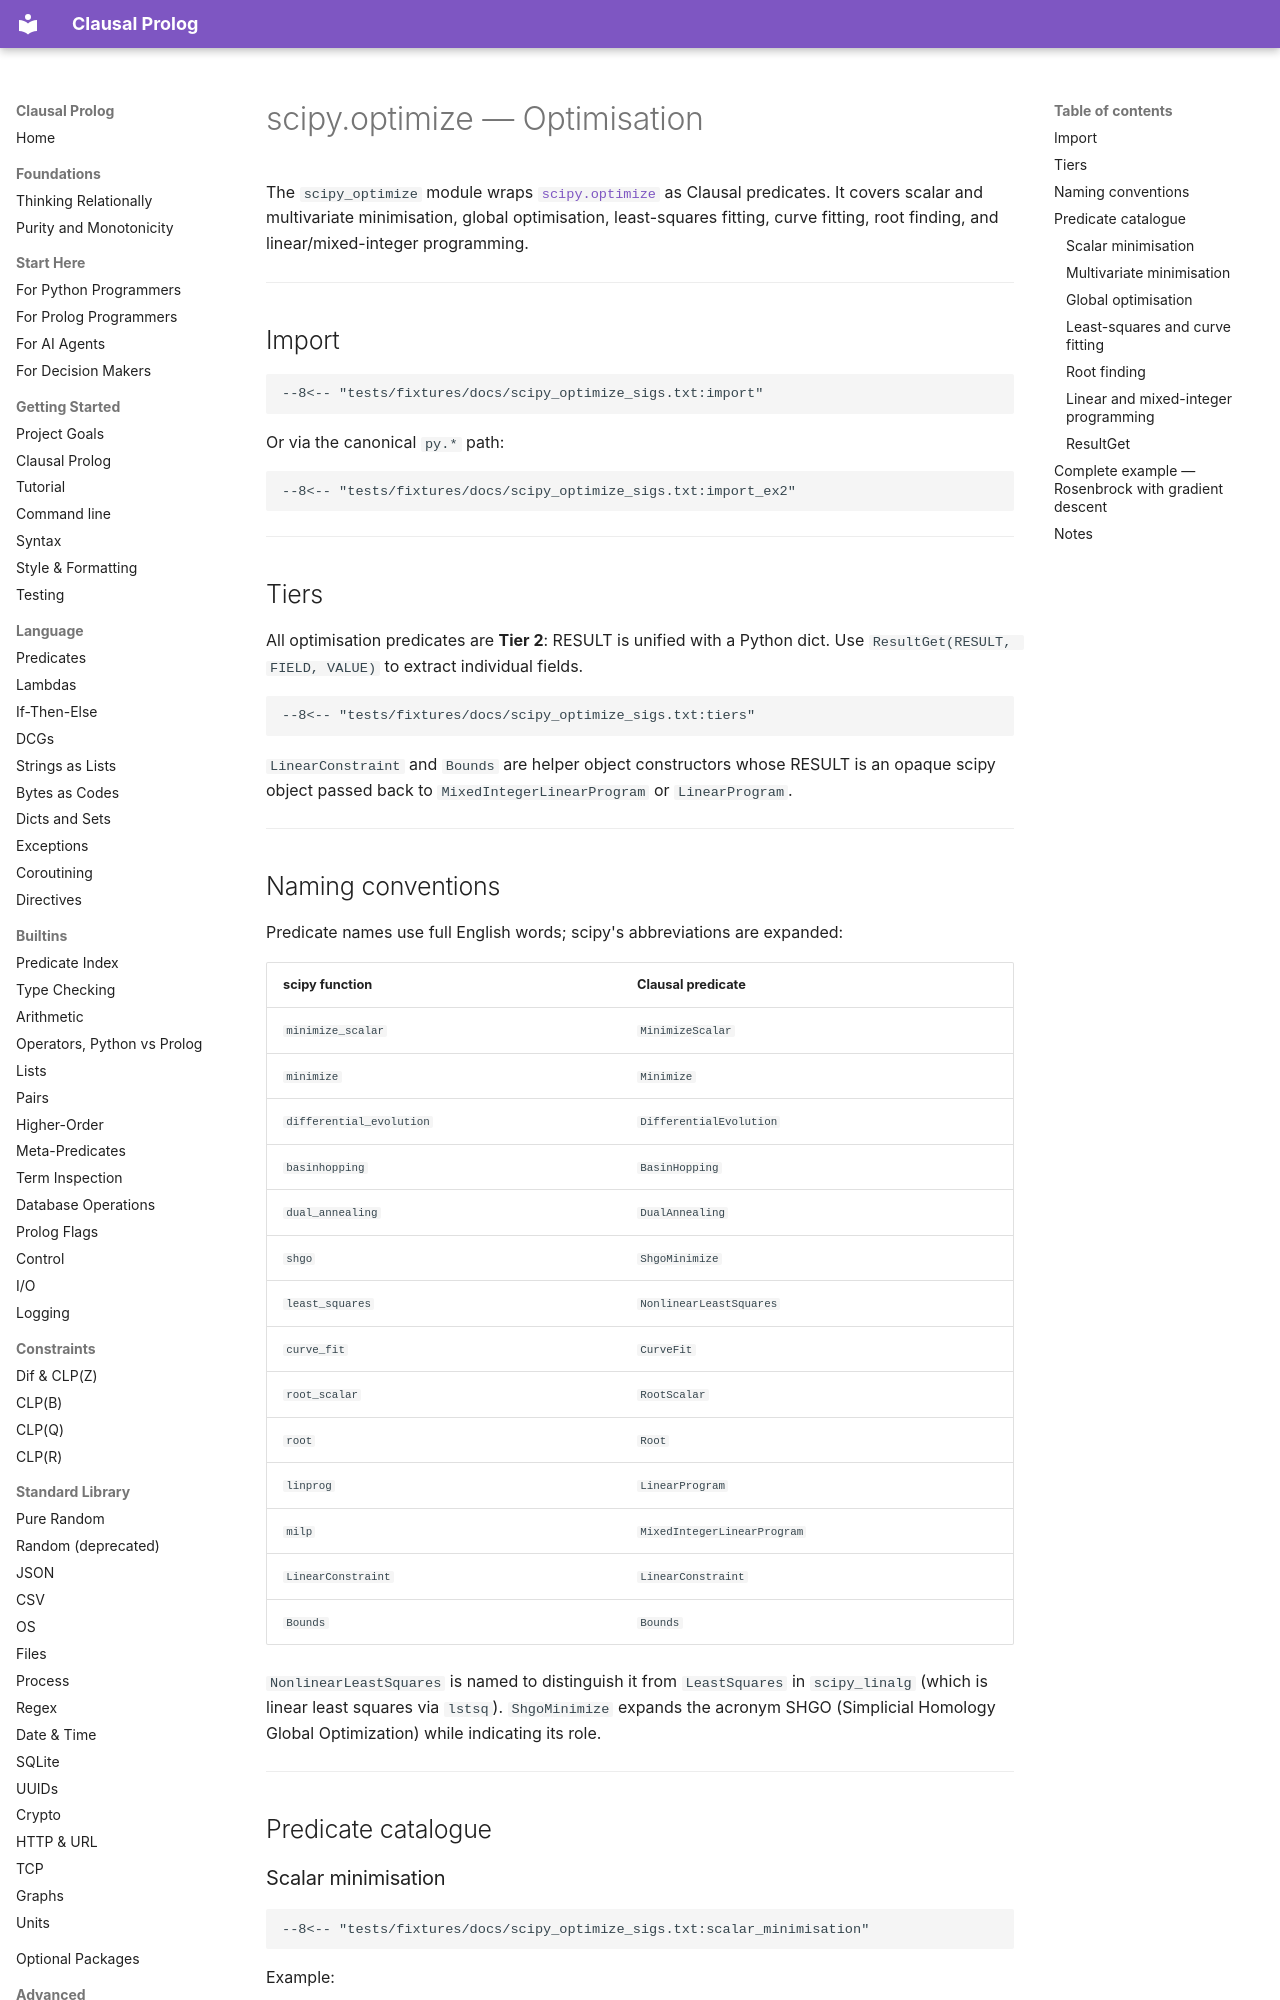

repository: neurosymbolica/clausal-prolog · page: scipy_optimize/index.html · generator: mkdocs

# scipy.optimize — Optimisation

The `scipy_optimize` module wraps [`scipy.optimize`](https://docs.scipy.org/doc/scipy/reference/optimize.html) as Clausal predicates. It covers scalar and multivariate minimisation, global optimisation, least-squares fitting, curve fitting, root finding, and linear/mixed-integer programming.

---

## Import

```clausal
--8<-- "tests/fixtures/docs/scipy_optimize_sigs.txt:import"
```

Or via the canonical `py.*` path:

```clausal
--8<-- "tests/fixtures/docs/scipy_optimize_sigs.txt:import_ex2"
```

---

## Tiers

All optimisation predicates are **Tier 2**: RESULT is unified with a Python dict. Use `ResultGet(RESULT, FIELD, VALUE)` to extract individual fields.

```clausal
--8<-- "tests/fixtures/docs/scipy_optimize_sigs.txt:tiers"
```

`LinearConstraint` and `Bounds` are helper object constructors whose RESULT is an opaque scipy object passed back to `MixedIntegerLinearProgram` or `LinearProgram`.

---

## Naming conventions

Predicate names use full English words; scipy's abbreviations are expanded:

| scipy function | Clausal predicate |
|---|---|
| `minimize_scalar` | `MinimizeScalar` |
| `minimize` | `Minimize` |
| `differential_evolution` | `DifferentialEvolution` |
| `basinhopping` | `BasinHopping` |
| `dual_annealing` | `DualAnnealing` |
| `shgo` | `ShgoMinimize` |
| `least_squares` | `NonlinearLeastSquares` |
| `curve_fit` | `CurveFit` |
| `root_scalar` | `RootScalar` |
| `root` | `Root` |
| `linprog` | `LinearProgram` |
| `milp` | `MixedIntegerLinearProgram` |
| `LinearConstraint` | `LinearConstraint` |
| `Bounds` | `Bounds` |

`NonlinearLeastSquares` is named to distinguish it from `LeastSquares` in `scipy_linalg` (which is linear least squares via `lstsq`).
`ShgoMinimize` expands the acronym SHGO (Simplicial Homology Global Optimization) while indicating its role.

---

## Predicate catalogue

### Scalar minimisation

```clausal
--8<-- "tests/fixtures/docs/scipy_optimize_sigs.txt:scalar_minimisation"
```

Example:

```clausal
MinimizeQuadratic(RESULT) <- (
    MinimizeScalar(++(lambda x: (x - 3.0)**2), RESULT),
    ResultGet(RESULT, 'x', X),
    ++print(f"minimum at x={float(X):.4f}")
)
```

---
